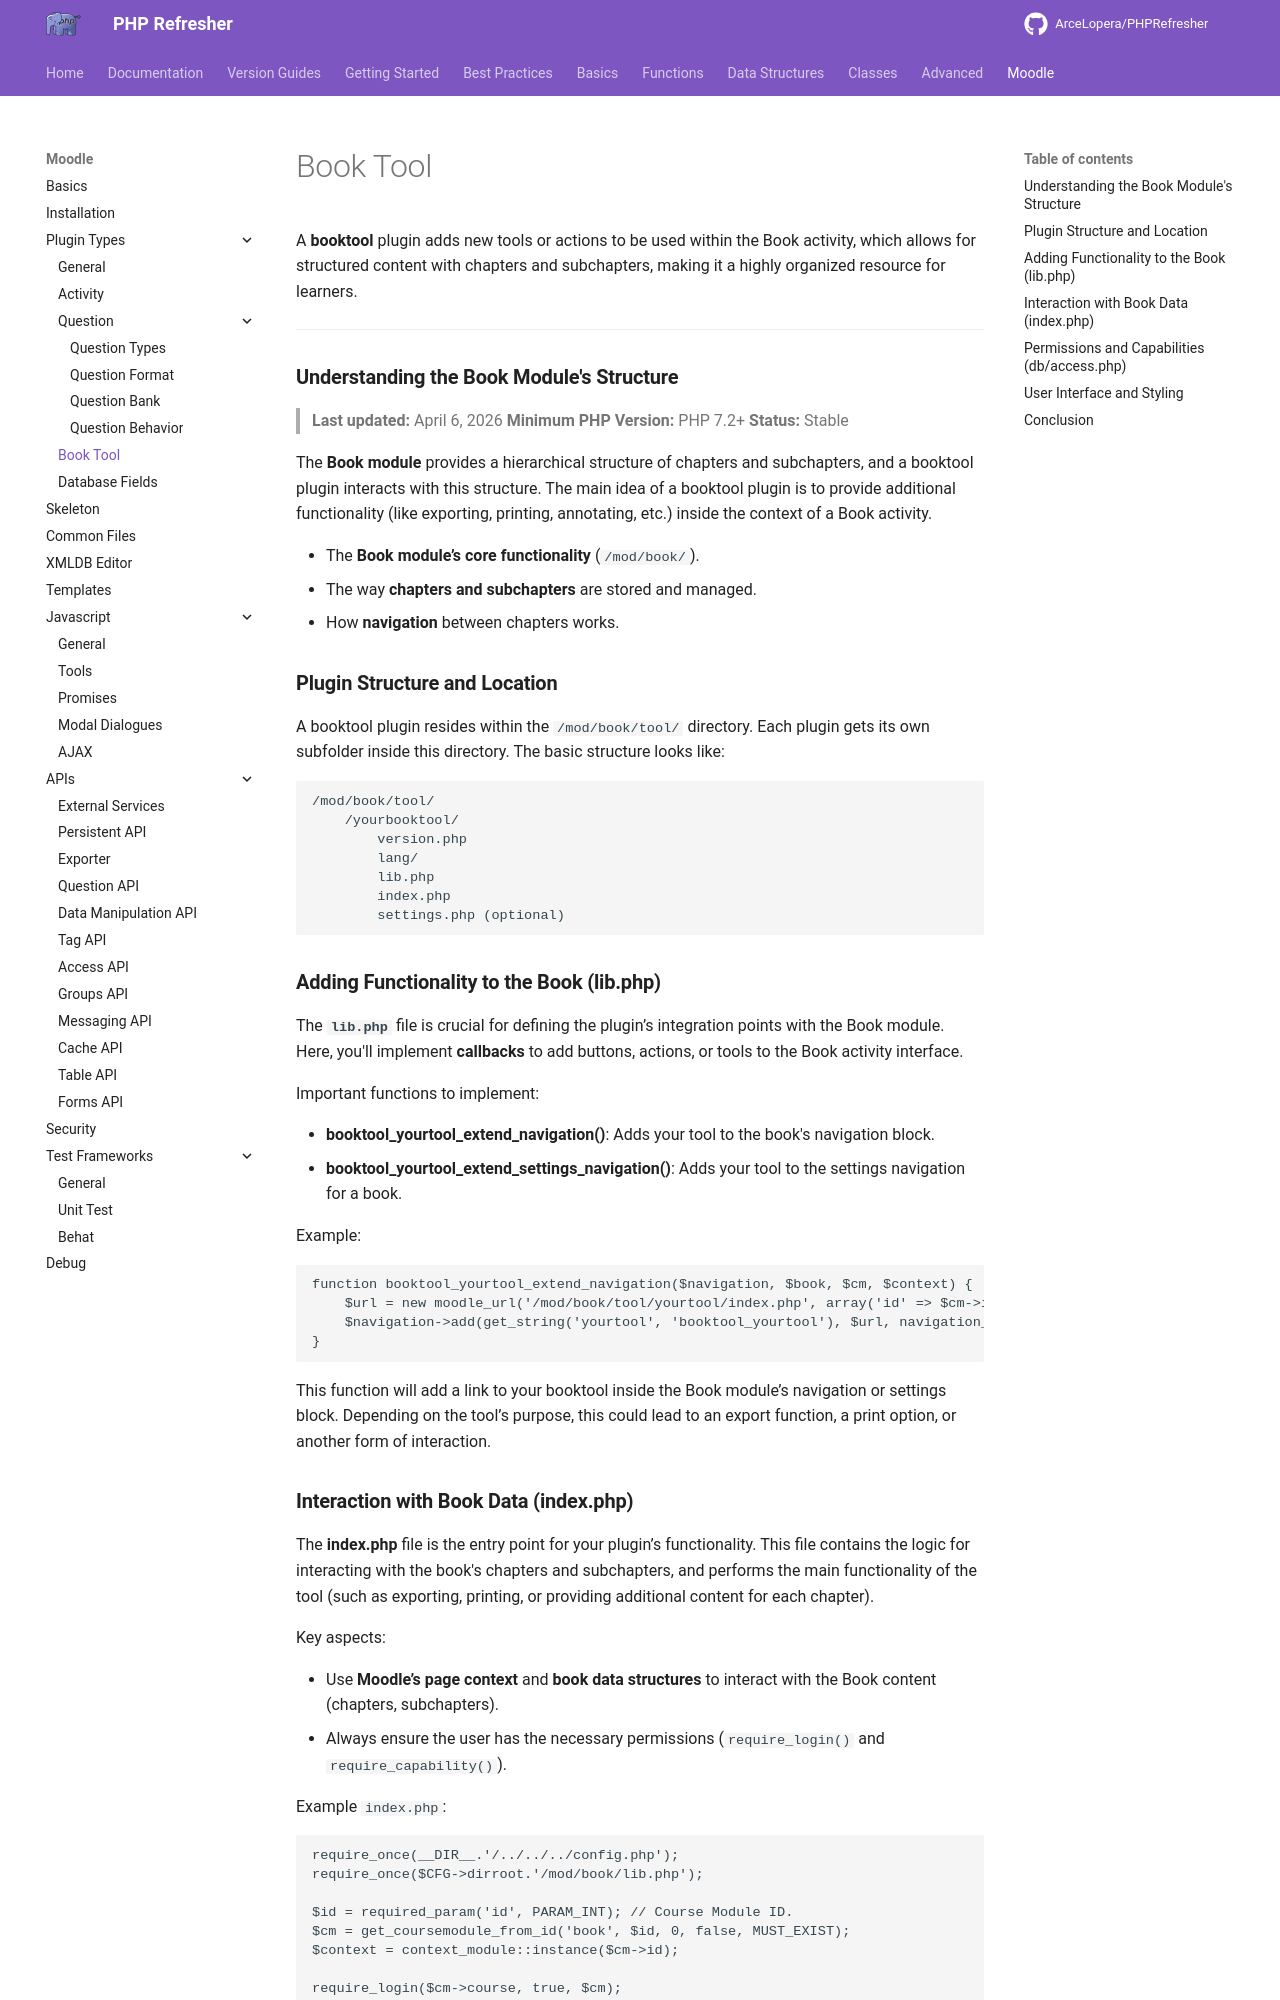

repository: ArceLopera/PHPRefresher · page: Moodle/Plugin/phpMoodlePlugin_booktool/index.html · generator: mkdocs

A **booktool** plugin adds new tools or actions to be used within the Book activity, which allows for structured content with chapters and subchapters, making it a highly organized resource for learners.

---

### **Understanding the Book Module's Structure**
> **Last updated:** April 6, 2026
> **Minimum PHP Version:** PHP 7.2+
> **Status:** Stable

The **Book module** provides a hierarchical structure of chapters and subchapters, and a booktool plugin interacts with this structure. The main idea of a booktool plugin is to provide additional functionality (like exporting, printing, annotating, etc.) inside the context of a Book activity.

- The **Book module’s core functionality** (`/mod/book/`).
- The way **chapters and subchapters** are stored and managed.
- How **navigation** between chapters works.

### **Plugin Structure and Location**
A booktool plugin resides within the `/mod/book/tool/` directory. Each plugin gets its own subfolder inside this directory. The basic structure looks like:

```
/mod/book/tool/
    /yourbooktool/
        version.php
        lang/
        lib.php
        index.php
        settings.php (optional)
```


### **Adding Functionality to the Book (lib.php)**
The **`lib.php`** file is crucial for defining the plugin’s integration points with the Book module. Here, you'll implement **callbacks** to add buttons, actions, or tools to the Book activity interface.

Important functions to implement:

- **booktool_yourtool_extend_navigation()**: Adds your tool to the book's navigation block.
- **booktool_yourtool_extend_settings_navigation()**: Adds your tool to the settings navigation for a book.

Example:
```php
function booktool_yourtool_extend_navigation($navigation, $book, $cm, $context) {
    $url = new moodle_url('/mod/book/tool/yourtool/index.php', array('id' => $cm->id));
    $navigation->add(get_string('yourtool', 'booktool_yourtool'), $url, navigation_node::TYPE_SETTING, null, null, new pix_icon('i/gear', ''));
}
```

This function will add a link to your booktool inside the Book module’s navigation or settings block. Depending on the tool’s purpose, this could lead to an export function, a print option, or another form of interaction.
